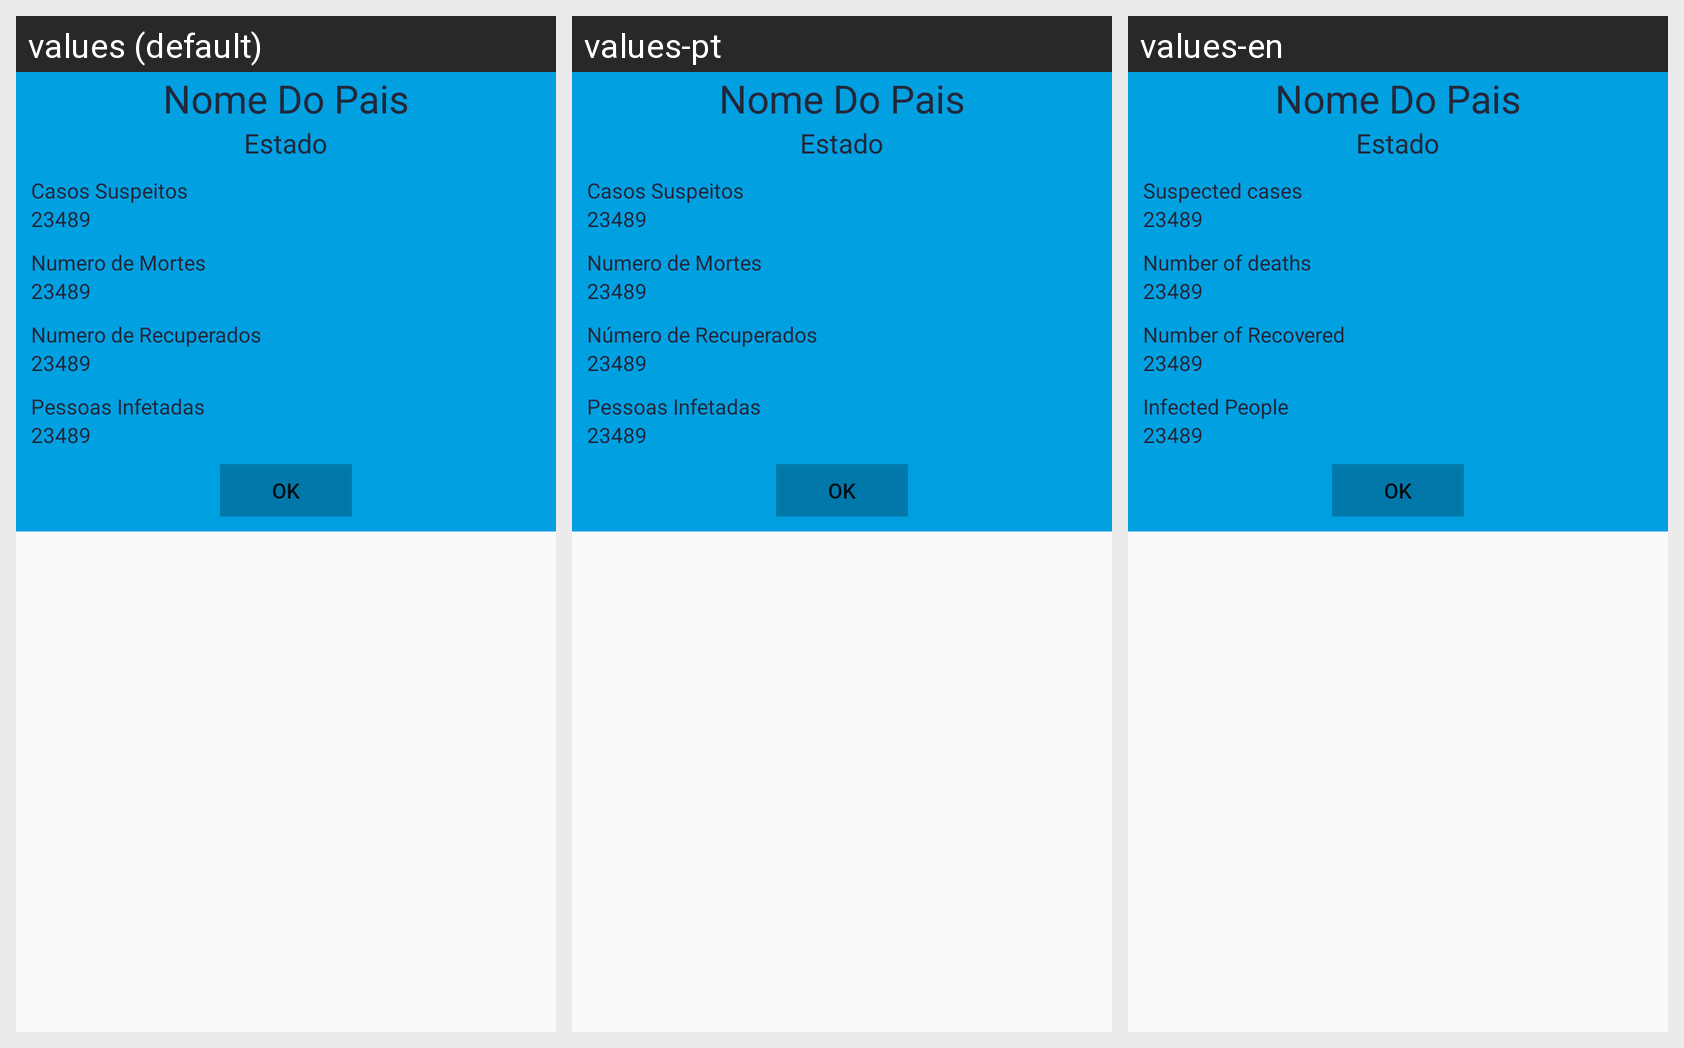

Here is an Android app screen in its default locale and in the app's own translations. Write out the translated-string differences for the strings that appear on this screen.
Android screen res/layout/dialog_detalhes_pais.xml rendered under 3 locales, left to right: values (default), values-pt, values-en. Device: Nexus 5 (rendered at 1080×1920; each locale shown at half size, 540×960, under a caption strip naming it); theme AppTheme.
Strings drawn on this screen, with the default value and each locale's value (text and hints the layout hard-codes, and strings that could not be matched under every locale, appear in the picture but are not listed):

casos_suspeitos
  values: Casos Suspeitos
  values-pt: Casos Suspeitos
  values-en: Suspected cases

numero_de_mortes
  values: Numero de Mortes
  values-pt: Numero de Mortes
  values-en: Number of deaths

numero_de_recuperados
  values: Numero de Recuperados
  values-pt: Número de Recuperados
  values-en: Number of Recovered

pessoas_infetadas
  values: Pessoas Infetadas
  values-pt: Pessoas Infetadas
  values-en: Infected People
